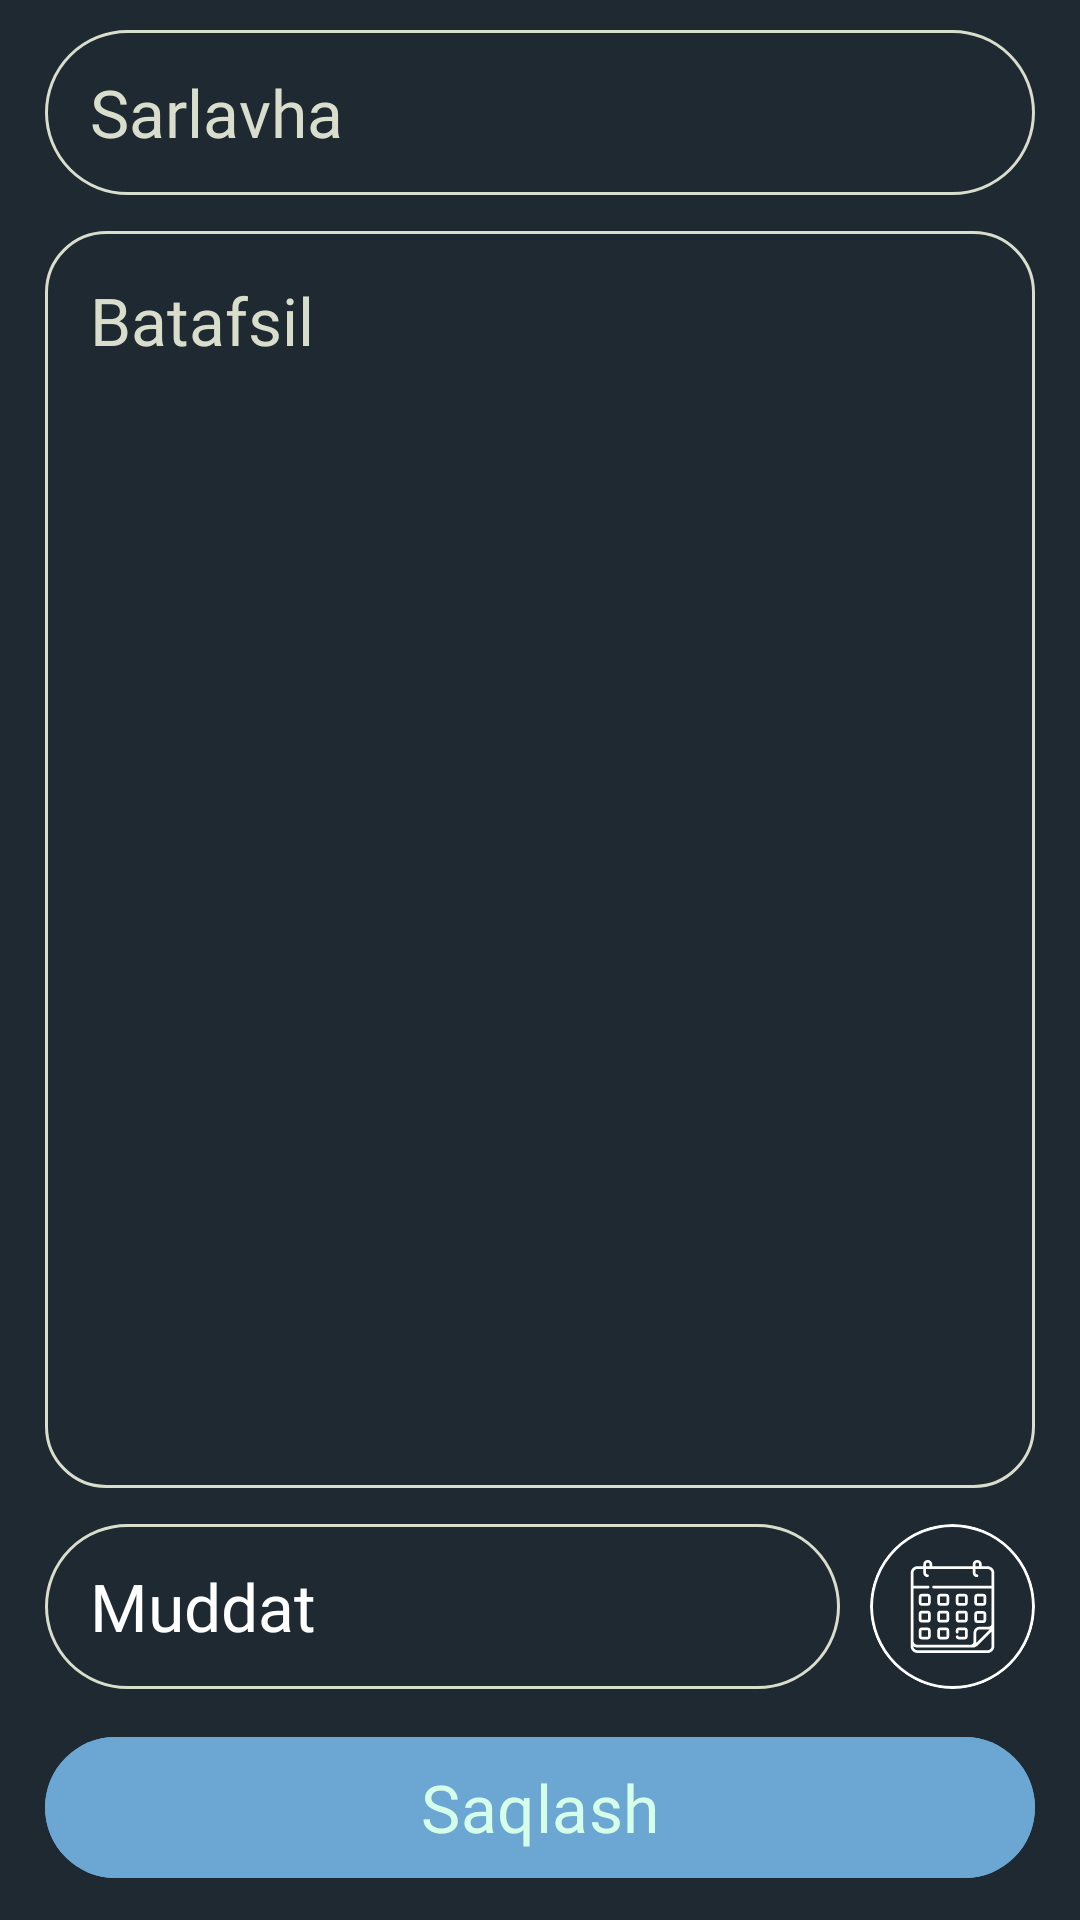

Layout XML and referenced resources for this Android screen:
<!-- AndroidManifest.xml: application theme Theme.MyNotes -->
<!-- res/layout/fragment_add.xml -->
<?xml version="1.0" encoding="utf-8"?>
<LinearLayout xmlns:android="http://schemas.android.com/apk/res/android"
    xmlns:app="http://schemas.android.com/apk/res-auto"
    xmlns:tools="http://schemas.android.com/tools"
    android:layout_width="match_parent"
    android:layout_height="match_parent"
    android:background="#1E2931"
    android:gravity="center"
    android:orientation="vertical"
    tools:context=".fragments.AddFragment">

    <ProgressBar
        android:id="@+id/progressBar"
        android:layout_width="wrap_content"
        android:layout_height="wrap_content"
        android:layout_gravity="center_horizontal"
        android:indeterminateTint="#6BA7D2"
        android:visibility="gone" />

    <EditText
        android:id="@+id/edtSarlavha"
        android:layout_width="match_parent"
        android:layout_height="55dp"
        android:layout_marginHorizontal="15dp"
        android:layout_marginTop="10dp"
        android:layout_marginBottom="6dp"
        android:background="@drawable/edt_style"
        android:fontFamily="@font/my_font"
        android:hint="@string/sarlavha"
        android:importantForAutofill="no"
        android:inputType="text"
        android:paddingStart="15dp"
        android:paddingEnd="15dp"
        android:textColor="@color/white"
        android:textColorHint="#D9DDCC"
        android:textSize="22sp" />

    <FrameLayout
        android:id="@+id/edtFocus"
        android:layout_width="match_parent"
        android:layout_height="0dp"
        android:layout_marginHorizontal="15dp"
        android:layout_marginVertical="6dp"
        android:layout_weight="1"
        android:background="@drawable/edt_style_1">

        <ScrollView
            android:id="@+id/scrollView"
            android:layout_width="match_parent"
            android:layout_height="wrap_content"
            android:padding="15dp">

            <EditText
                android:id="@+id/edtBatafsil"
                android:layout_width="match_parent"
                android:layout_height="wrap_content"
                android:background="@android:color/transparent"
                android:fontFamily="@font/my_font"
                android:hint="@string/batafsil"
                android:textColor="@color/white"
                android:textColorHint="#D9DDCC"
                android:textSize="22sp" />
        </ScrollView>
    </FrameLayout>

    <LinearLayout
        android:layout_width="match_parent"
        android:layout_height="wrap_content"
        android:orientation="horizontal">

        <TextView
            android:id="@+id/tvMuddat"
            android:layout_width="0dp"
            android:layout_height="55dp"
            android:layout_marginVertical="6dp"
            android:layout_marginStart="15dp"
            android:layout_marginEnd="10dp"
            android:layout_weight="1"
            android:background="@drawable/edt_style"
            android:fontFamily="@font/my_font"
            android:gravity="center_vertical"
            android:paddingStart="15dp"
            android:paddingEnd="15dp"
            android:text="@string/muddat"
            android:textColor="@color/white"
            android:textSize="22sp" />

        <com.google.android.material.card.MaterialCardView
            android:layout_width="55dp"
            android:layout_height="55dp"
            android:layout_marginVertical="6dp"
            android:layout_marginEnd="15dp"
            android:backgroundTint="@android:color/transparent"
            app:strokeColor="@color/white"
            app:strokeWidth="1dp"
            android:clickable="true"
            app:cardCornerRadius="55dp"
            android:contentDescription="@string/calendar"
            android:focusable="true"
            android:foreground="?selectableItemBackground">

            <ImageView
                android:id="@+id/btnCalendar"
                android:layout_width="match_parent"
                android:layout_height="match_parent"
                android:layout_gravity="center"
                android:padding="12dp"
                android:src="@drawable/ic_calendar"
                tools:ignore="ContentDescription,UnusedAttribute" />
        </com.google.android.material.card.MaterialCardView>
    </LinearLayout>

    <com.google.android.material.button.MaterialButton
        android:id="@+id/btnSave"
        android:layout_width="match_parent"
        android:layout_height="55dp"
        android:layout_marginHorizontal="15dp"
        android:layout_marginTop="6dp"
        android:layout_marginBottom="10dp"
        android:backgroundTint="#6BA7D2"
        android:fontFamily="@font/my_font"
        android:text="@string/saqlash"
        android:textColor="#D6FFEA"
        android:textSize="22sp"
        app:cornerRadius="50dp" />
</LinearLayout>
<!-- resources referenced by this layout -->
<resources>
  <!-- drawable edt_style (drawable) -->
  <?xml version="1.0" encoding="utf-8"?>
  <shape android:shape="rectangle" xmlns:android="http://schemas.android.com/apk/res/android">
      <stroke
          android:color="#D9DDCC"
          android:width="1dp" />
      <corners android:radius="50dp" />
      <solid android:color="@android:color/transparent" />
  </shape>
  <!-- drawable edt_style_1 (drawable) -->
  <?xml version="1.0" encoding="utf-8"?>
  <shape android:shape="rectangle" xmlns:android="http://schemas.android.com/apk/res/android">
      <stroke
          android:color="#D9DDCC"
          android:width="1dp" />
      <corners android:radius="20dp" />
      <solid android:color="@android:color/transparent" />
  </shape>
  <!-- drawable ic_calendar: vector/xml drawable (drawable, 5027 chars, omitted) -->
  <string name="batafsil">Batafsil</string>
  <string name="calendar">Calendar</string>
  <string name="muddat">Muddat</string>
  <string name="saqlash">Saqlash</string>
  <string name="sarlavha">Sarlavha</string>
  <style name="Theme.MyNotes" parent="Base.Theme.MyNotes" />
  <style name="Base.Theme.MyNotes" parent="Theme.Material3.DayNight.NoActionBar">
          <item name="android:statusBarColor">#1E2931</item>
      </style>
  <!-- not gathered from this repository: default colours our renderer supplied (Android Studio template values) -->
  <color name="white">#FFFFFFFF</color>
</resources>
